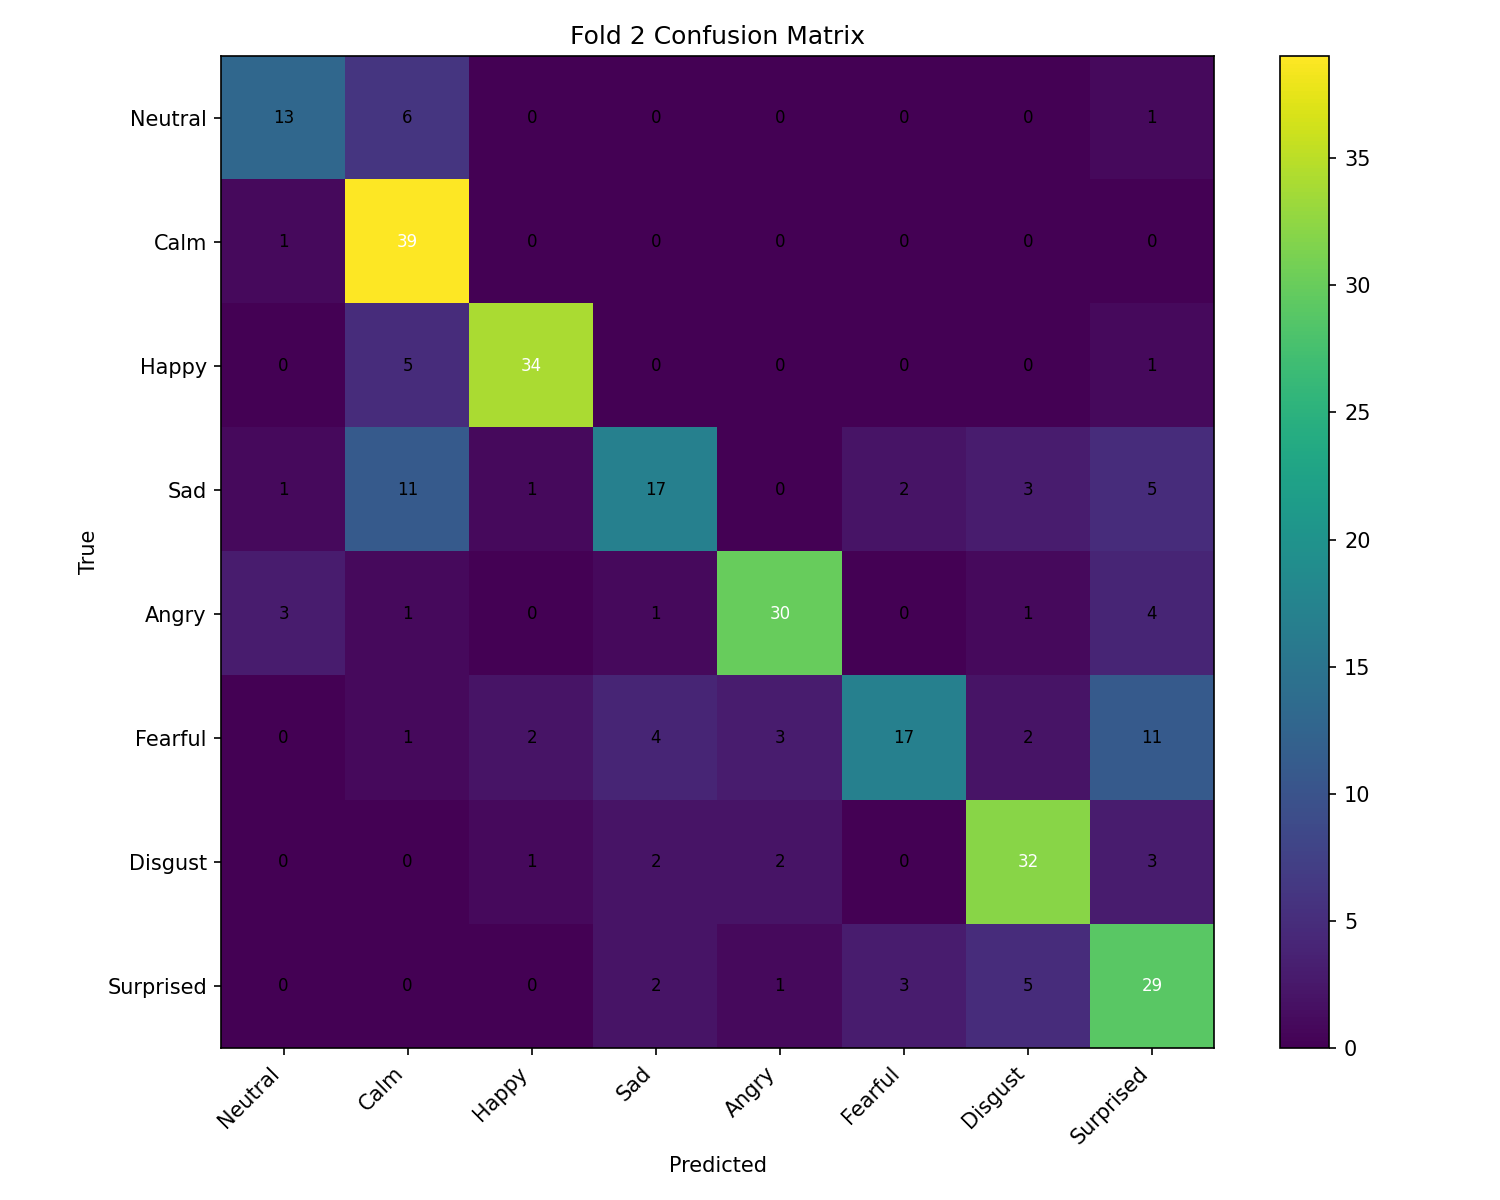

Data behind this chart, as committed beside it:
, Neutral, Calm, Happy, Sad, Angry, Fearful, Disgust, Surprised
Neutral, 13, 6, 0, 0, 0, 0, 0, 1
Calm, 1, 39, 0, 0, 0, 0, 0, 0
Happy, 0, 5, 34, 0, 0, 0, 0, 1
Sad, 1, 11, 1, 17, 0, 2, 3, 5
Angry, 3, 1, 0, 1, 30, 0, 1, 4
Fearful, 0, 1, 2, 4, 3, 17, 2, 11
Disgust, 0, 0, 1, 2, 2, 0, 32, 3
Surprised, 0, 0, 0, 2, 1, 3, 5, 29
